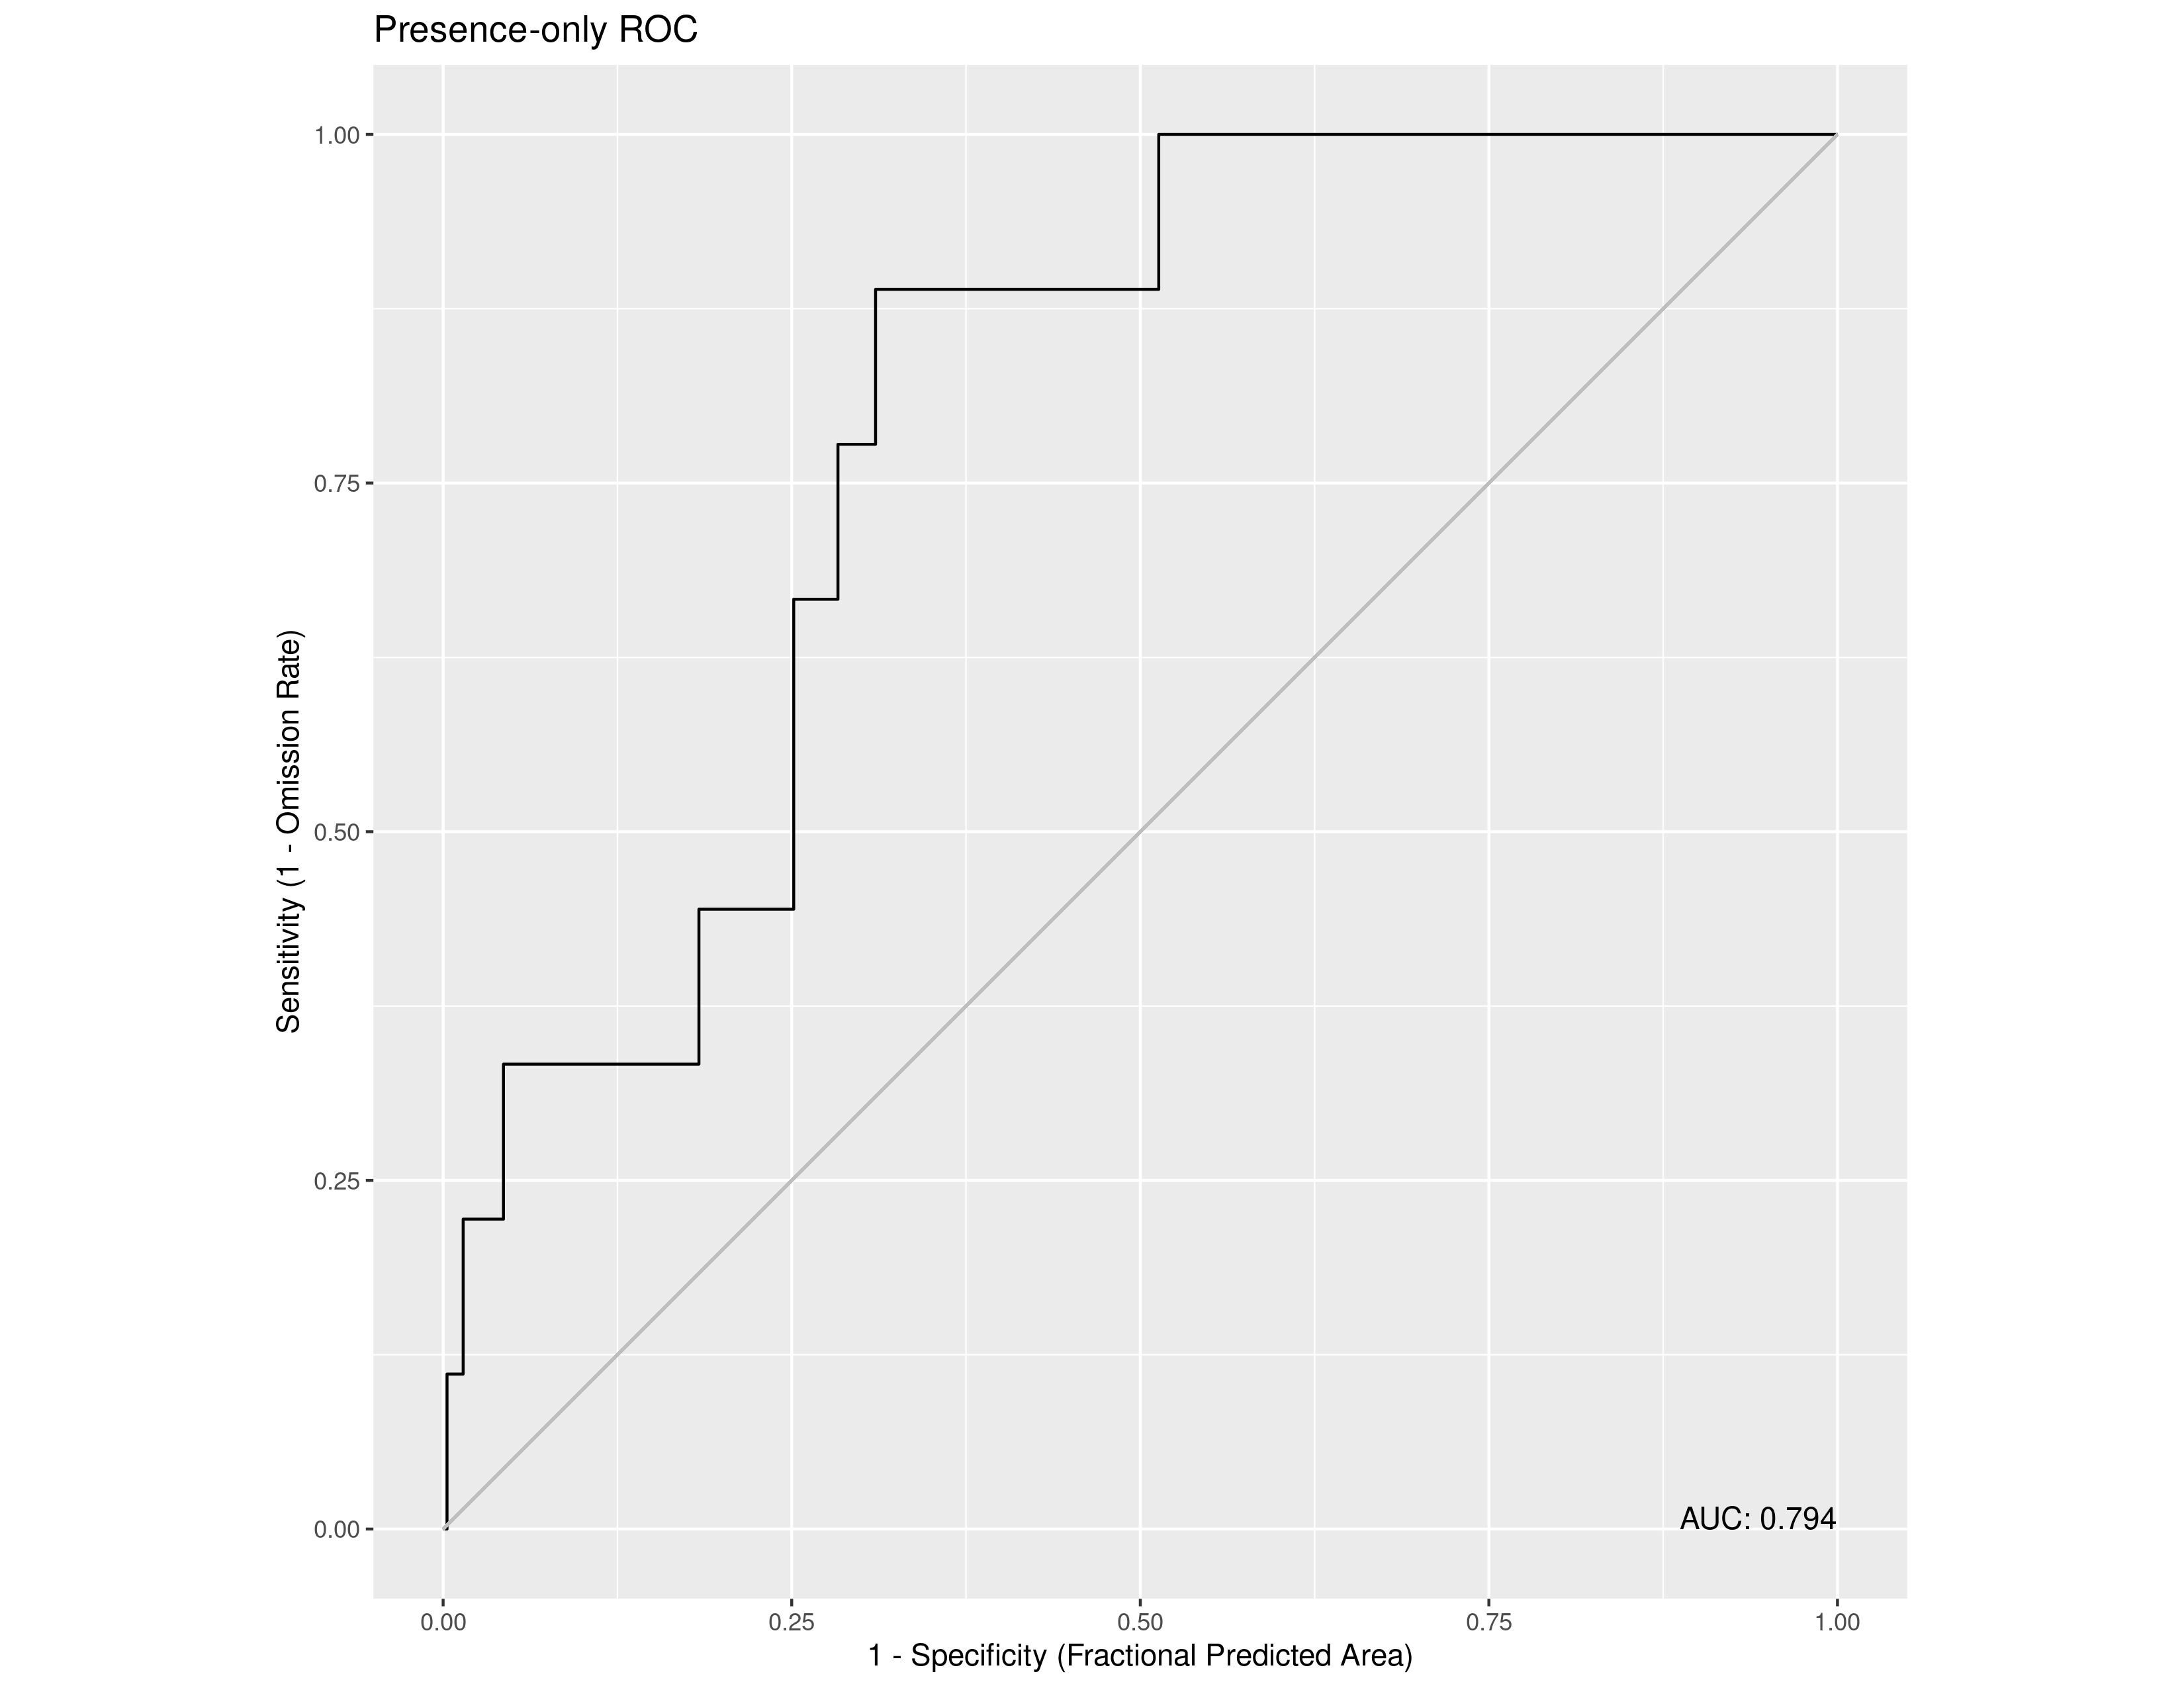

The file beside this chart, header and first rows:
, value
1, 0.7942
